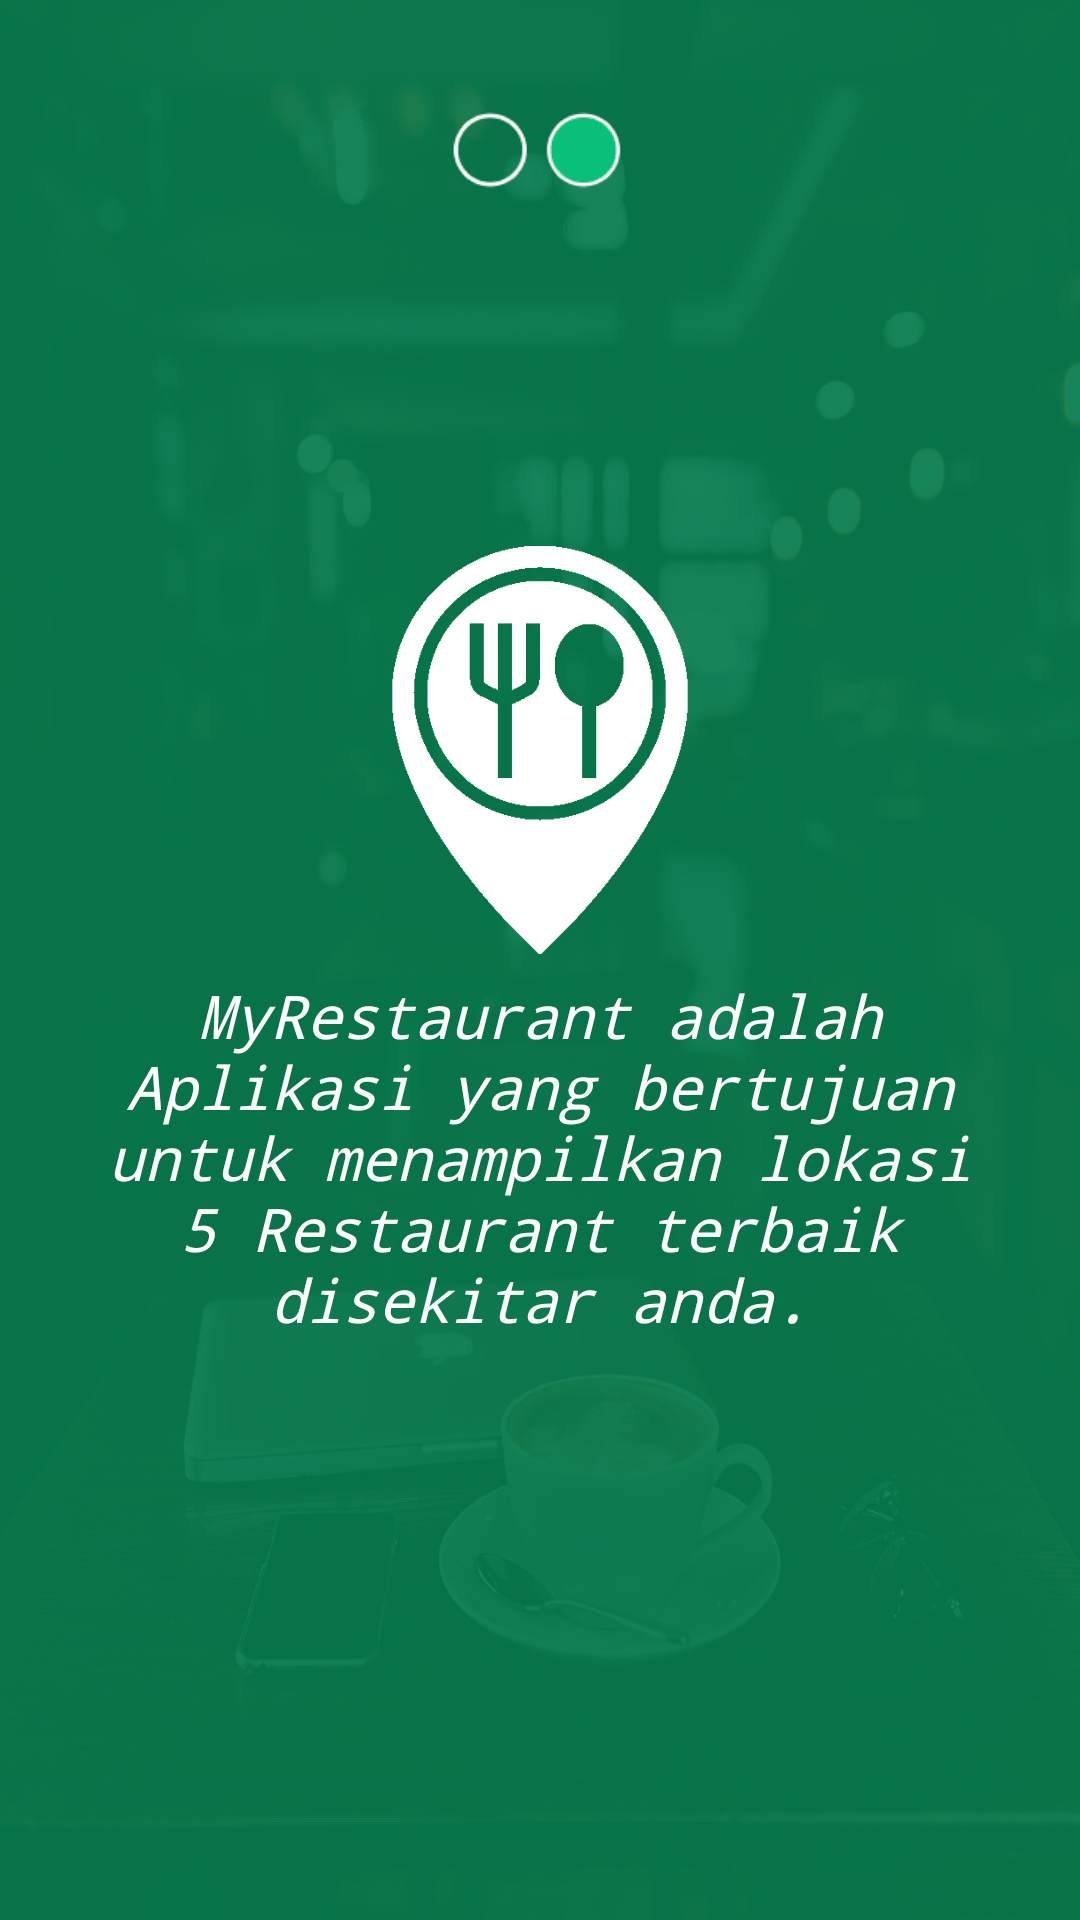

This screen was rendered from an Android layout file. Write that file and the resources it references.
<!-- AndroidManifest.xml: application theme Theme.TugasSensor_10119105_RyndraPPF -->
<!-- res/layout/vp2.xml -->
<?xml version="1.0" encoding="utf-8"?>
<RelativeLayout xmlns:android="http://schemas.android.com/apk/res/android"
    xmlns:app="http://schemas.android.com/apk/res-auto"
    xmlns:tools="http://schemas.android.com/tools"
    android:layout_width="match_parent"
    android:layout_height="match_parent"
    android:background="@drawable/background">


    <LinearLayout
        android:id="@+id/indicator"
        android:layout_width="wrap_content"
        android:layout_height="wrap_content"
        android:layout_centerHorizontal="true"
        android:orientation="vertical">

        <ImageView
            android:layout_width="100dp"
            android:layout_height="match_parent"
            android:src="@drawable/indicator2"/>

    </LinearLayout>

    <RelativeLayout
        android:id="@+id/container_logo_splash"
        android:layout_width="wrap_content"
        android:layout_height="wrap_content"
        android:layout_centerHorizontal="true"
        android:layout_marginTop="175dp"
        android:orientation="vertical">

        <ImageView
            android:id="@+id/logo_splash"
            android:layout_width="150dp"
            android:layout_height="150dp"
            android:src="@drawable/maps"/>

    </RelativeLayout>

    <LinearLayout
        android:id="@+id/name_logo_splash"
        android:layout_width="wrap_content"
        android:layout_height="wrap_content"
        android:layout_below="@id/container_logo_splash"
        android:layout_centerHorizontal="true"
        android:orientation="vertical">

        <TextView
            android:id="@+id/name_splash_label"
            android:layout_width="300dp"
            android:layout_height="wrap_content"
            android:textAlignment="center"
            android:text="MyRestaurant adalah Aplikasi yang bertujuan untuk menampilkan lokasi 5 Restaurant terbaik disekitar anda."
            android:fontFamily="monospace"
            android:textColor="#ffff"
            android:textStyle="italic"
            android:textSize="20dp"/>

    </LinearLayout>

    <LinearLayout
        android:id="@+id/btn_memulai"
        android:layout_width="wrap_content"
        android:layout_height="wrap_content"
        android:layout_below="@id/name_logo_splash"
        android:layout_centerHorizontal="true"
        android:orientation="vertical">
    </LinearLayout>

</RelativeLayout>
<!-- resources referenced by this layout -->
<resources>
  <!-- drawable background: jpg bitmap (drawable, 98846 bytes) -->
  <!-- drawable indicator2: png bitmap (drawable, 5488 bytes) -->
  <!-- drawable maps: png bitmap (drawable, 7275 bytes) -->
  <style name="Theme.TugasSensor_10119105_RyndraPPF" parent="Theme.AppCompat.Light.NoActionBar">
          
          <item name="colorPrimary">@color/background_hijau</item>
          <item name="colorPrimaryVariant">@color/purple_700</item>
          <item name="colorOnPrimary">@color/white</item>
          
          <item name="colorSecondary">@color/teal_200</item>
          <item name="colorSecondaryVariant">@color/teal_700</item>
          <item name="colorOnSecondary">@color/black</item>
          
          <item name="android:statusBarColor" tools:targetApi="l">?attr/colorPrimaryVariant</item>
          
      </style>
  <color name="background_hijau">#018159</color>
  <color name="purple_700">#FF3700B3</color>
  <color name="white">#FFFFFFFF</color>
  <color name="teal_200">#FF03DAC5</color>
  <color name="teal_700">#FF018786</color>
  <color name="black">#FF000000</color>
</resources>
